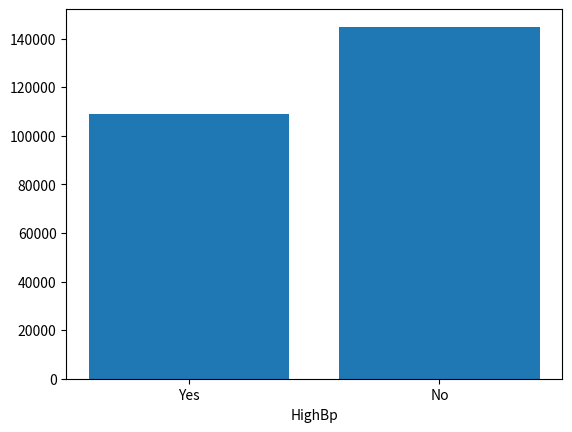

This chart was generated by the following Python code:
import matplotlib.pyplot as plt
import numpy as np

x = np.array(["Yes", "No"])
y = np.array([108829, 144851])

plt.xlabel("HighBp")
plt.bar(x, y)
plt.show()